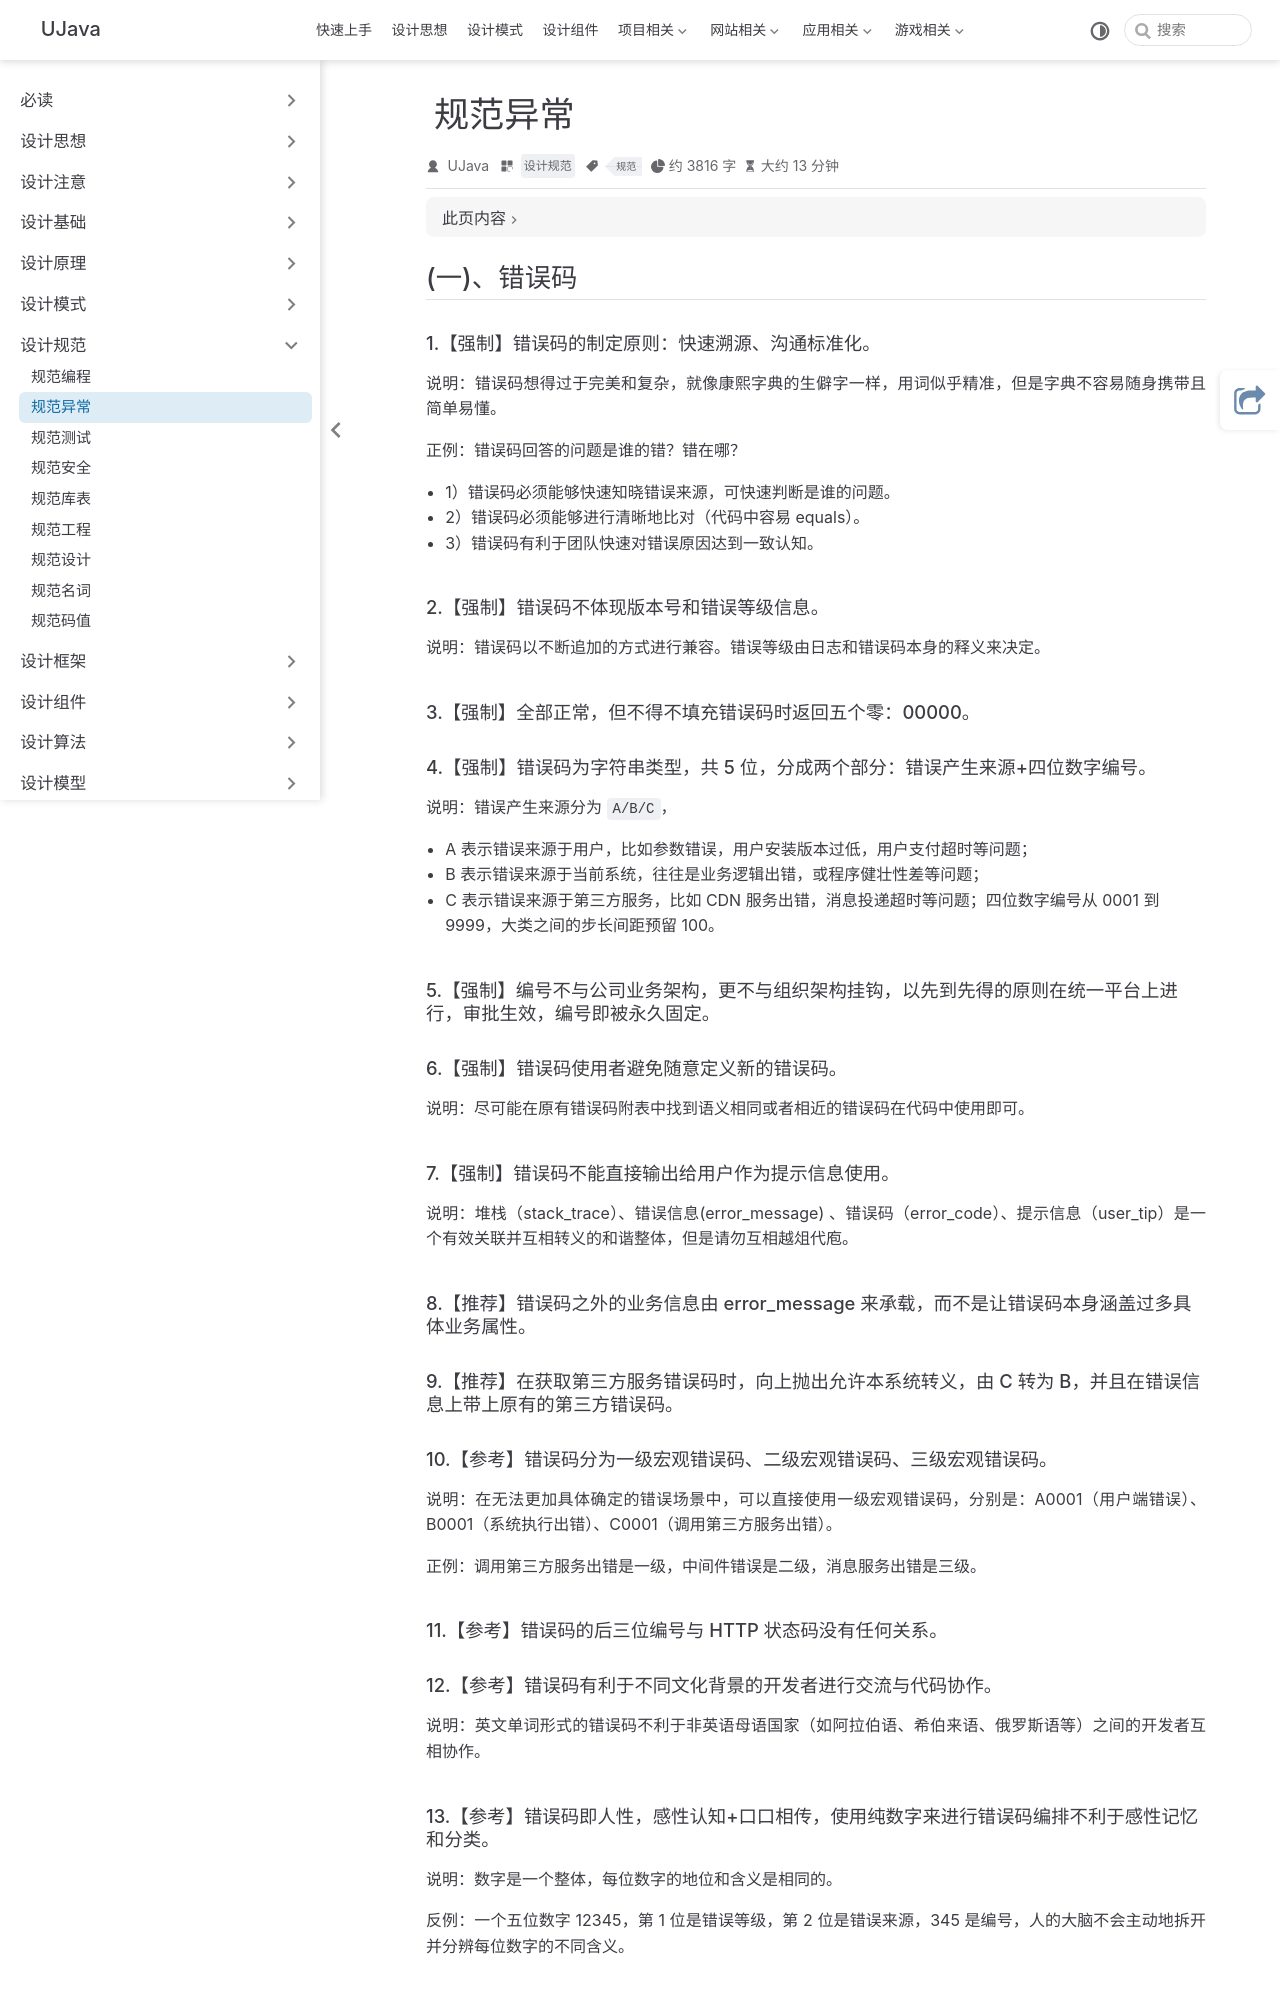

repository: yangchunjian/ujava · page: standard/exception.html · generator: jekyll

---
title: 规范异常
icon: laptop-code
category:
  - 设计规范
tag:
  - 规范

---

## (一)、错误码
#### 1.【强制】错误码的制定原则：快速溯源、沟通标准化。
说明：错误码想得过于完美和复杂，就像康熙字典的生僻字一样，用词似乎精准，但是字典不容易随身携带且简单易懂。

正例：错误码回答的问题是谁的错？错在哪？
* 1）错误码必须能够快速知晓错误来源，可快速判断是谁的问题。
* 2）错误码必须能够进行清晰地比对（代码中容易 equals）。
* 3）错误码有利于团队快速对错误原因达到一致认知。
#### 2.【强制】错误码不体现版本号和错误等级信息。
说明：错误码以不断追加的方式进行兼容。错误等级由日志和错误码本身的释义来决定。
#### 3.【强制】全部正常，但不得不填充错误码时返回五个零：00000。
#### 4.【强制】错误码为字符串类型，共 5 位，分成两个部分：错误产生来源+四位数字编号。
说明：错误产生来源分为 `A/B/C`，

* A 表示错误来源于用户，比如参数错误，用户安装版本过低，用户支付超时等问题；
* B 表示错误来源于当前系统，往往是业务逻辑出错，或程序健壮性差等问题；
* C 表示错误来源于第三方服务，比如 CDN 服务出错，消息投递超时等问题；四位数字编号从 0001 到 9999，大类之间的步长间距预留 100。
#### 5.【强制】编号不与公司业务架构，更不与组织架构挂钩，以先到先得的原则在统一平台上进行，审批生效，编号即被永久固定。
#### 6.【强制】错误码使用者避免随意定义新的错误码。
说明：尽可能在原有错误码附表中找到语义相同或者相近的错误码在代码中使用即可。
#### 7.【强制】错误码不能直接输出给用户作为提示信息使用。
说明：堆栈（stack_trace）、错误信息(error_message) 、错误码（error_code）、提示信息（user_tip）是一个有效关联并互相转义的和谐整体，但是请勿互相越俎代庖。
#### 8.【推荐】错误码之外的业务信息由 error_message 来承载，而不是让错误码本身涵盖过多具体业务属性。
#### 9.【推荐】在获取第三方服务错误码时，向上抛出允许本系统转义，由 C 转为 B，并且在错误信息上带上原有的第三方错误码。
#### 10.【参考】错误码分为一级宏观错误码、二级宏观错误码、三级宏观错误码。
说明：在无法更加具体确定的错误场景中，可以直接使用一级宏观错误码，分别是：A0001（用户端错误）、B0001（系统执行出错）、C0001（调用第三方服务出错）。

正例：调用第三方服务出错是一级，中间件错误是二级，消息服务出错是三级。

#### 11.【参考】错误码的后三位编号与 HTTP 状态码没有任何关系。
#### 12.【参考】错误码有利于不同文化背景的开发者进行交流与代码协作。
说明：英文单词形式的错误码不利于非英语母语国家（如阿拉伯语、希伯来语、俄罗斯语等）之间的开发者互相协作。
#### 13.【参考】错误码即人性，感性认知+口口相传，使用纯数字来进行错误码编排不利于感性记忆和分类。
说明：数字是一个整体，每位数字的地位和含义是相同的。

反例：一个五位数字 12345，第 1 位是错误等级，第 2 位是错误来源，345 是编号，人的大脑不会主动地拆开并分辨每位数字的不同含义。
## (二)、异常处理
#### 1.【强制】Java 类库中定义的可以通过预检查方式规避的 RuntimeException 异常不应该通过 catch 的方式来处理，比如：NullPointerException，IndexOutOfBoundsException 等等。
说明：无法通过预检查的异常除外，比如，在解析字符串形式的数字时，可能存在数字格式错误，不得不通过 catch NumberFormatException 来实现。
```java
正例：if (obj != null) {...}
反例：try { obj.method(); } catch (NullPointerException e) {…}


```
